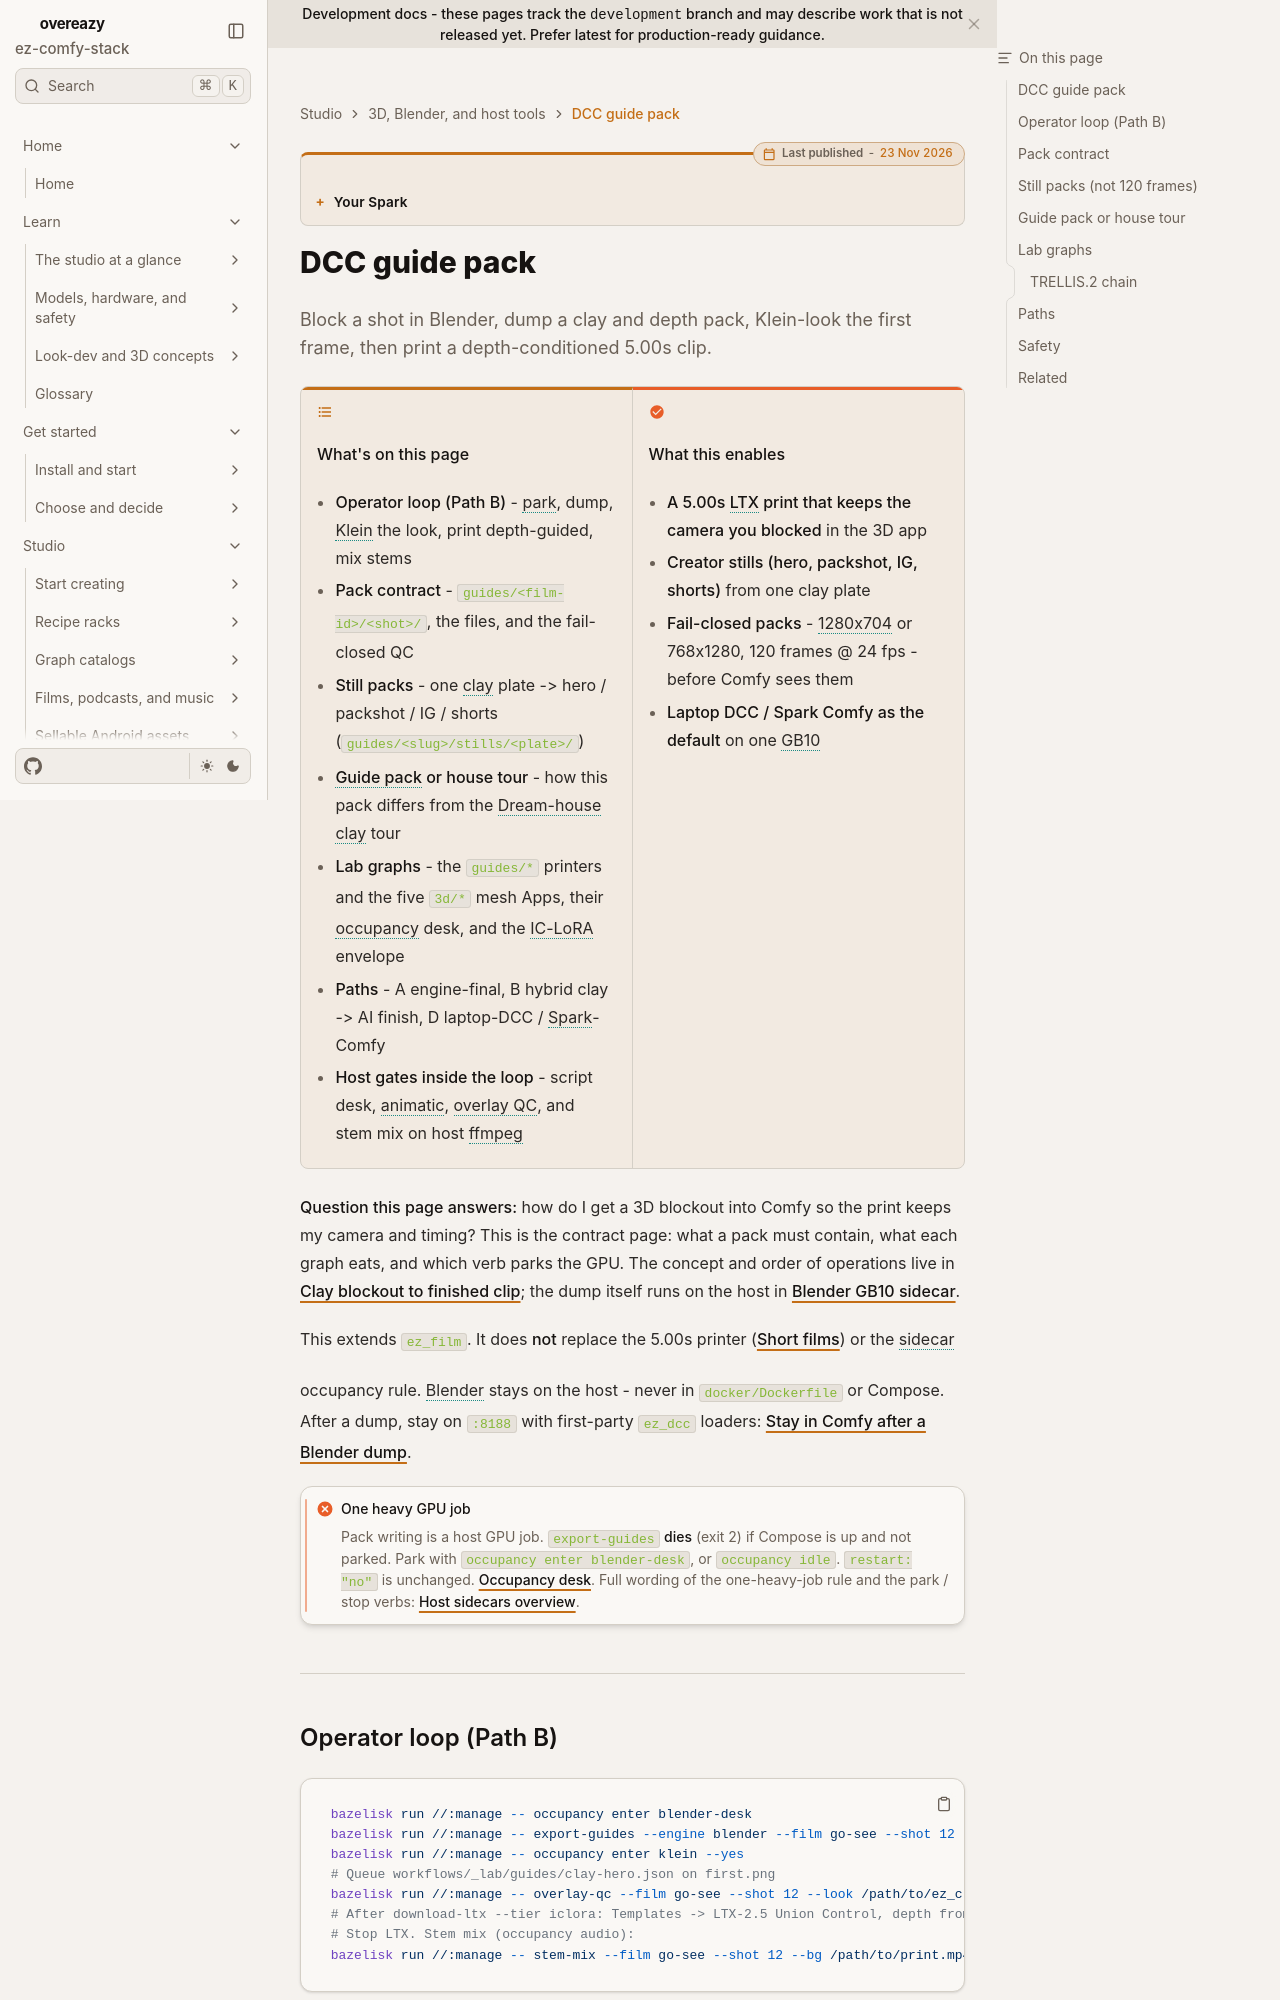

repository: toxicoder/ez-comfy-stack · page: development/dcc-workflows/index.html · generator: mkdocs

---
title: DCC guide pack
description: Block in Blender, dump a 1280×704 clay/depth pack, Klein-look the first frame, print a depth-guided LTX 5.00s hero.
tags: [dcc, blender, guide-pack, klein, ltx, occupancy, ic-lora]
---

# DCC guide pack

**What's on this page**

- The only DCC ↔ Comfy **print** handshake (`guides/<slug>/<shot>/`)
- Occupancy: stop Comfy before a dump
- Instagram clay stills are a different pack (`house-views`, 1024×1280)
- Script desk, overlay QC, animatic, stem mix
- Klein-from-clay on today's pack
- Opt-in LTX IC-LoRA Union Control (not `download-models`)
- Path A / B / D

**What this enables**

- A 5.00s LTX print that keeps the camera you blocked
- Fail-closed packs (1280×704, 120 frames @ 24 fps) before Comfy sees them
- Laptop DCC / Spark Comfy as the default on one GB10

This extends `ez_film`. It does **not** replace the 5.00s printer or the sidecar occupancy rule. Blender stays on the host — never in `docker/Dockerfile` or Compose.

!!! danger "Stop Comfy first"

    Pack writing is a host GPU job. `export-guides` **dies** (exit 2) if compose is up. Same XOR as `manage.sh blender`. `restart: "no"` is unchanged.

---
